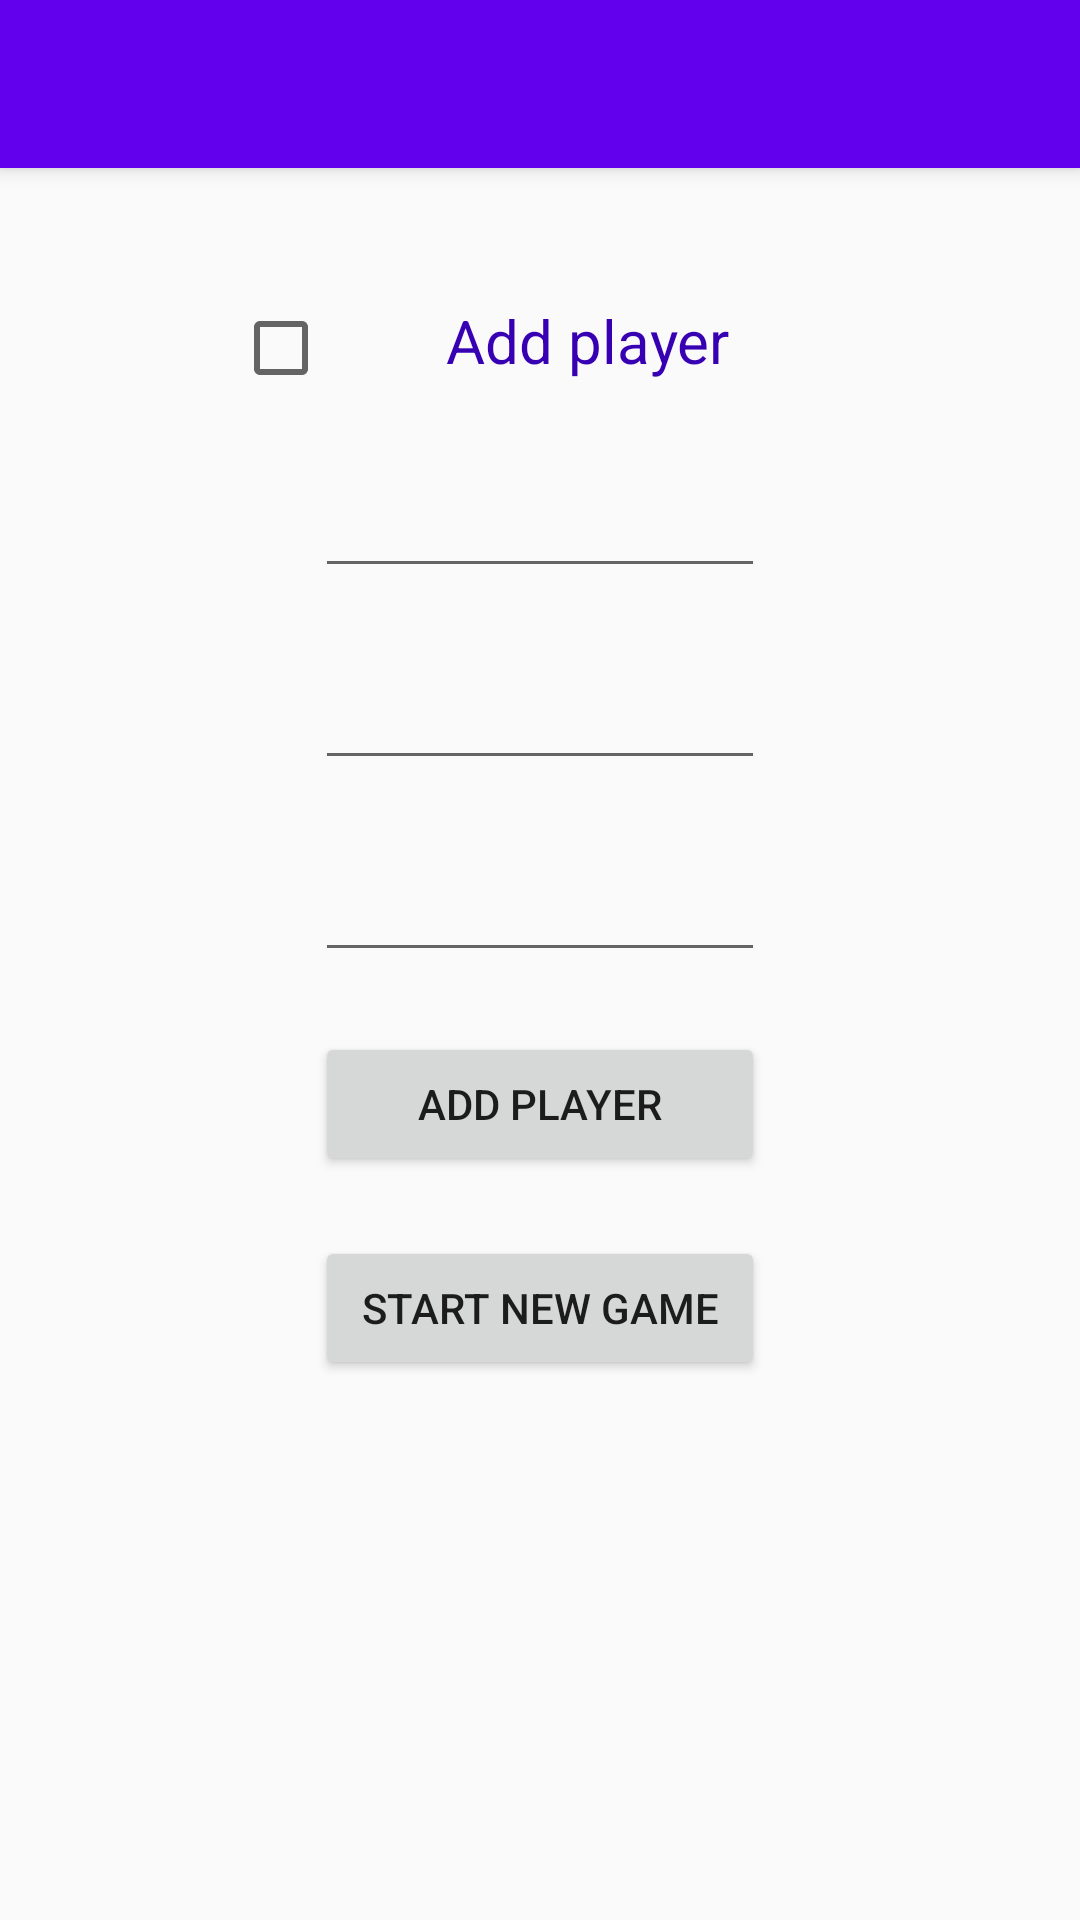

The Android layout XML behind this screen, and the referenced resources:
<!-- AndroidManifest.xml: application theme AppTheme -->
<!-- res/layout/activity_settings.xml -->
<?xml version="1.0" encoding="utf-8"?>
<android.support.design.widget.CoordinatorLayout
    xmlns:android="http://schemas.android.com/apk/res/android"
    xmlns:app="http://schemas.android.com/apk/res-auto"
    xmlns:tools="http://schemas.android.com/tools"
    android:id="@+id/main_content"
    android:layout_width="match_parent"
    android:layout_height="match_parent"
    android:fitsSystemWindows="true"
    tools:context="com.example.pavel.swipe.Statistics">

    <android.support.design.widget.AppBarLayout
        android:id="@+id/appbar"
        android:layout_width="match_parent"
        android:layout_height="wrap_content"
        android:paddingTop="@dimen/appbar_padding_top"
        android:theme="@style/AppTheme.AppBarOverlay">

        <android.support.v7.widget.Toolbar
            android:id="@+id/toolbarSettings"
            android:layout_width="match_parent"
            android:layout_height="?attr/actionBarSize"
            android:background="?attr/colorPrimary"
            app:layout_scrollFlags="scroll|enterAlways"
            app:popupTheme="@style/AppTheme.PopupOverlay">

        </android.support.v7.widget.Toolbar>

    </android.support.design.widget.AppBarLayout>
    <LinearLayout
        android:layout_width="match_parent"
        android:orientation="vertical"
        android:layout_height="wrap_content">

    <LinearLayout
        android:layout_width="match_parent"
        android:layout_marginTop="100dp"
        android:layout_height="wrap_content">
        <TextView
            android:layout_width="wrap_content"
            android:layout_height="wrap_content"
            android:layout_weight="1"/>

        <CheckBox
            android:text="Add player"
            android:layout_width="wrap_content"
            android:layout_height="wrap_content"
            android:textSize="20dp"
            android:textColor="@color/colorPrimaryDark"
            android:gravity="center_horizontal"
            android:id="@+id/checkBox"
            android:layout_weight="1" />
        <TextView
            android:layout_width="wrap_content"
            android:layout_height="wrap_content"
            android:layout_weight="1"/>
    </LinearLayout>

        <EditText
            android:layout_width="150dp"
            android:layout_height="wrap_content"
            android:layout_gravity="center_horizontal"
            android:layout_marginTop="20dp"
            android:textColor="@color/colorPrimaryDark"
            android:textSize="20dp"
            android:id="@+id/player1" />

        <EditText
            android:layout_width="150dp"
            android:layout_height="wrap_content"
            android:layout_gravity="center_horizontal"
            android:layout_marginTop="20dp"
            android:textColor="@color/colorPrimaryDark"
            android:textSize="20dp"
            android:id="@+id/player2" />

        <EditText
            android:layout_width="150dp"
            android:layout_height="wrap_content"
            android:layout_marginTop="20dp"
            android:layout_gravity="center_horizontal"
            android:textColor="@color/colorPrimaryDark"
            android:textSize="20dp"
            android:id="@+id/player3" />

        <Button
            android:text="Add player"
            android:layout_width="150dp"
            android:layout_gravity="center_horizontal"
            android:layout_marginTop="20dp"
            android:layout_height="wrap_content"
            android:id="@+id/confirmPlayer" />
        <Button
            android:text="Start new game"
            android:layout_width="150dp"
            android:layout_gravity="center_horizontal"
            android:layout_marginTop="20dp"
            android:layout_height="wrap_content"
            android:id="@+id/startGame" />
    </LinearLayout>
</android.support.design.widget.CoordinatorLayout>
<!-- resources referenced by this layout -->
<resources>
  <style name="AppTheme.AppBarOverlay" parent="ThemeOverlay.AppCompat.Dark.ActionBar" />
  <style name="AppTheme.PopupOverlay" parent="ThemeOverlay.AppCompat.Light" />
  <style name="AppTheme" parent="Theme.AppCompat.Light.DarkActionBar">
          
          <item name="colorPrimary">@color/colorPrimary</item>
          <item name="colorPrimaryDark">@color/colorPrimaryDark</item>
          <item name="colorAccent">@android:color/holo_red_light</item>
      </style>
  <!-- not gathered from this repository: default colours our renderer supplied (Android Studio template values) -->
  <color name="colorPrimary">#FF6200EE</color>
  <color name="colorPrimaryDark">#FF3700B3</color>
</resources>
